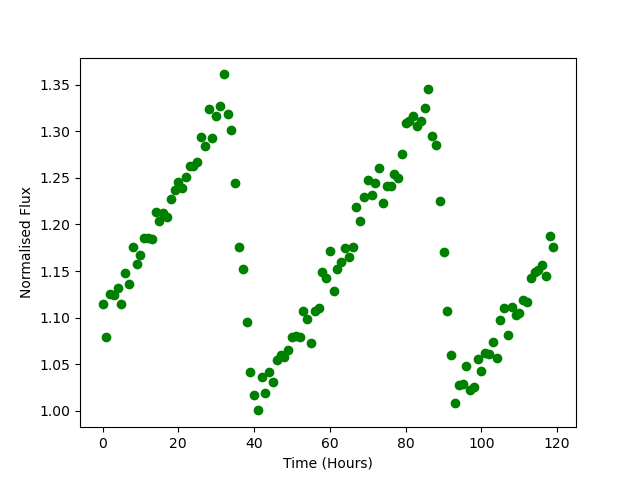

The data file committed next to this chart (first rows):
Time, Flux
0.0, 1.114
1.0, 1.079
2.0, 1.125
3.0, 1.124
4.0, 1.132
5.0, 1.115
6.0, 1.148
7.0, 1.136
8.0, 1.176
9.0, 1.157
10.0, 1.168
11.0, 1.186
12.0, 1.185
13.0, 1.185
14.0, 1.214
15.0, 1.204
16.0, 1.213
17.0, 1.208
18.0, 1.228
19.0, 1.237
20.0, 1.246
21.0, 1.239
22.0, 1.251
23.0, 1.263
24.0, 1.263
25.0, 1.267
26.0, 1.294
27.0, 1.284
28.0, 1.324
29.0, 1.293
30.0, 1.316
31.0, 1.327
32.0, 1.361
33.0, 1.319
34.0, 1.301
35.0, 1.245
36.0, 1.175
37.0, 1.152
38.0, 1.095
39.0, 1.042
40.0, 1.017
41.0, 1
42.0, 1.036
43.0, 1.019
44.0, 1.041
45.0, 1.031
46.0, 1.054
47.0, 1.06
48.0, 1.058
49.0, 1.066
50.0, 1.079
51.0, 1.08
52.0, 1.079
53.0, 1.107
54.0, 1.099
55.0, 1.073
56.0, 1.107
57.0, 1.11
58.0, 1.149
59.0, 1.143
... 60 more rows
